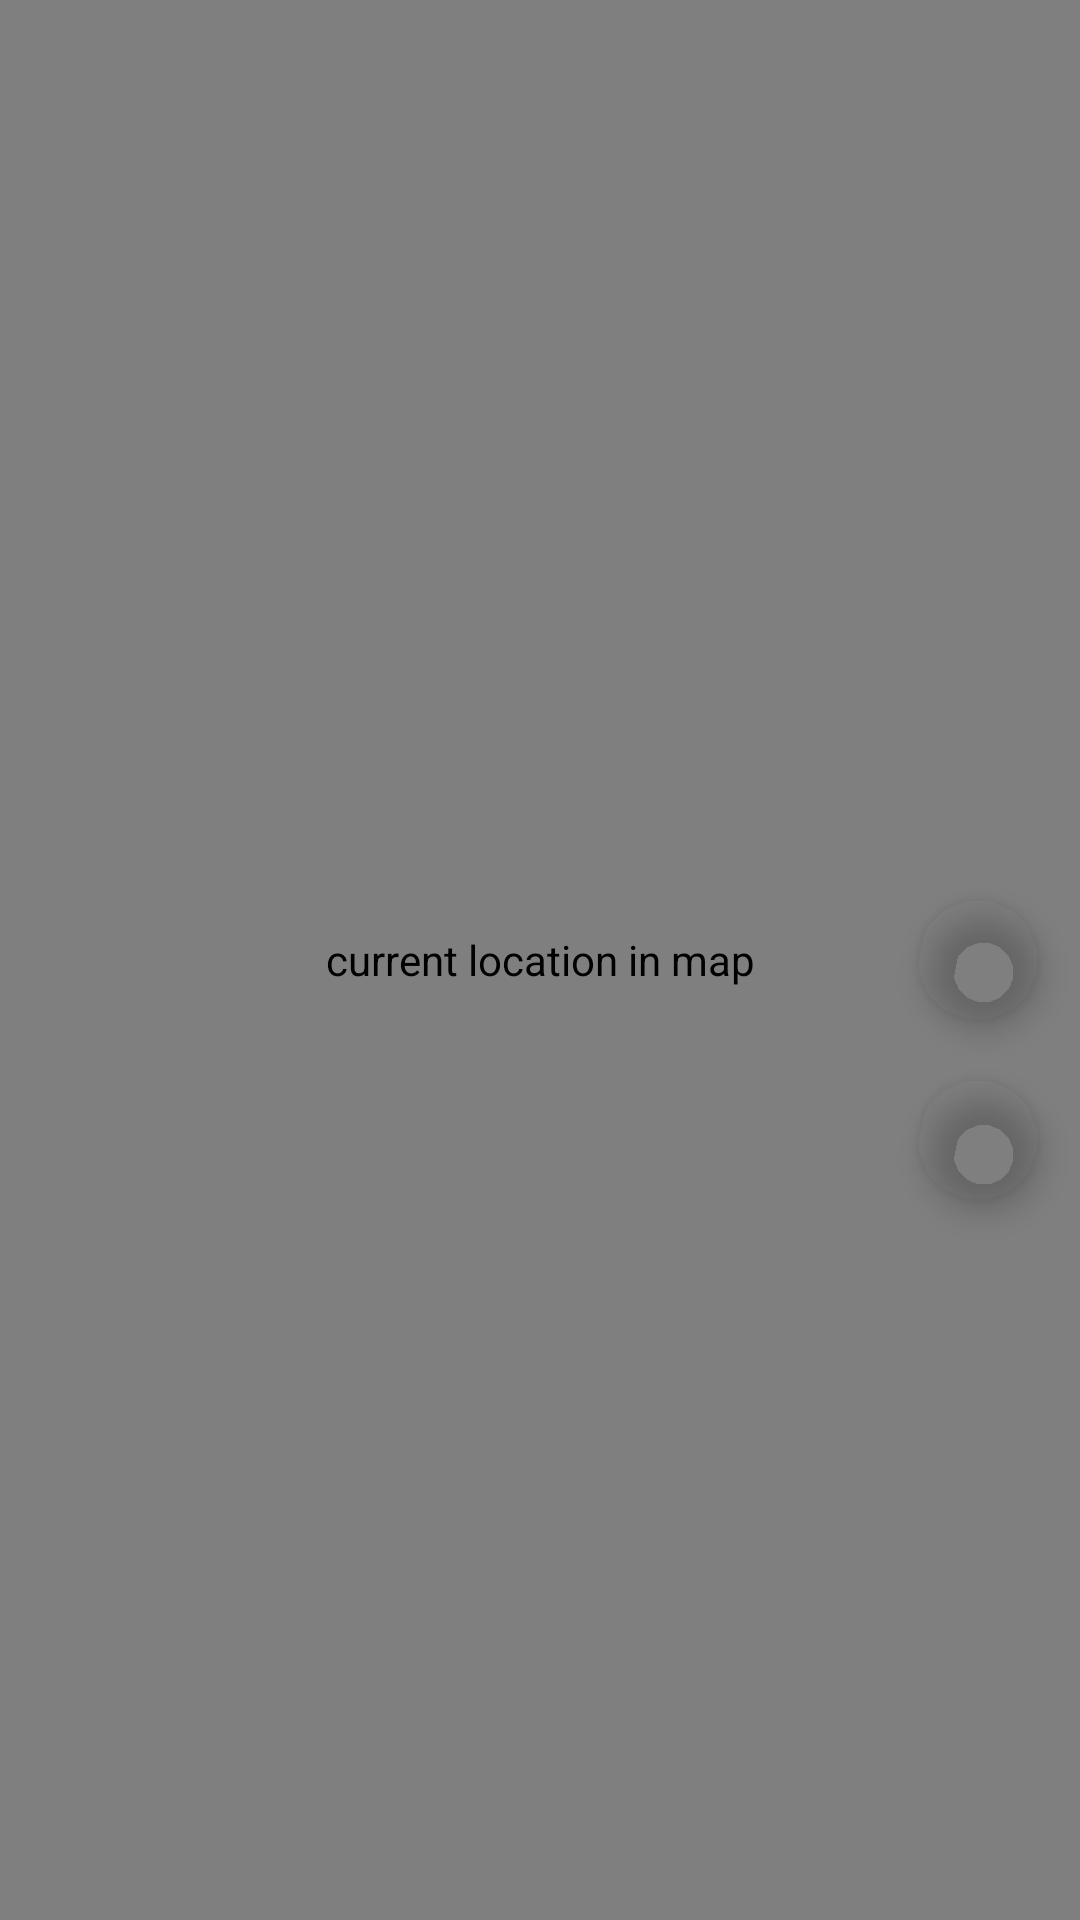

Layout XML and referenced resources for this Android screen:
<!-- AndroidManifest.xml: application theme Theme.Suchen -->
<!-- res/layout/fragment_add.xml -->
<?xml version="1.0" encoding="utf-8"?>
<FrameLayout xmlns:android="http://schemas.android.com/apk/res/android"
    xmlns:app="http://schemas.android.com/apk/res-auto"
    xmlns:tools="http://schemas.android.com/tools"
    android:layout_width="match_parent"
    android:layout_height="match_parent"
    tools:context=".fragments.AddFragment"
    android:id="@+id/parent_container_addFragment"
    >

    <com.google.android.material.floatingactionbutton.FloatingActionButton
        android:id="@+id/fab_layer_addFragment"
        android:layout_width="wrap_content"
        android:layout_height="wrap_content"
        android:layout_gravity="center|right"
        android:layout_marginRight="10dp"
        android:backgroundTint="#00000000"
        android:clickable="true"
        app:borderWidth="0dp"
        app:fabSize="mini"
        app:layout_constraintBottom_toBottomOf="parent"
        app:layout_constraintEnd_toEndOf="parent"
        app:layout_constraintHorizontal_bias="0.955"
        app:layout_constraintStart_toStartOf="parent"
        app:layout_constraintTop_toTopOf="parent"
        app:layout_constraintVertical_bias="0.48"
        app:maxImageSize="40dp"
        app:rippleColor="#00000000"
        app:srcCompat="@drawable/ic_layers_24"
        app:tint="@color/purple_500" />

    <com.google.android.material.floatingactionbutton.FloatingActionButton
        android:id="@+id/fab_stand_position_addFragment"
        android:layout_width="wrap_content"
        android:layout_height="wrap_content"
        android:layout_gravity="center|right"
        android:layout_marginTop="60dp"
        android:layout_marginRight="10dp"
        android:background="#00000000"
        android:backgroundTint="@android:color/transparent"
        android:clickable="true"
        app:borderWidth="0dp"
        app:fabSize="mini"
        app:layout_constraintEnd_toEndOf="parent"
        app:layout_constraintHorizontal_bias="0.955"
        app:layout_constraintStart_toStartOf="parent"
        app:layout_constraintTop_toBottomOf="@+id/fab_layer"
        app:maxImageSize="40dp"
        app:srcCompat="@drawable/ic_menu_mylocation"
        app:tint="@color/purple_500" />

    <org.osmdroid.views.MapView
        android:id="@+id/map_addFragment"
        android:layout_width="fill_parent"
        android:layout_height="fill_parent"
        android:clickable="true"
        android:contentDescription="@string/mapSpeakiableText"
        android:focusable="true"
        app:layout_constraintBottom_toBottomOf="parent"
        app:layout_constraintEnd_toEndOf="parent"
        app:layout_constraintStart_toStartOf="parent"
        app:layout_constraintTop_toTopOf="parent">

    </org.osmdroid.views.MapView>
</FrameLayout>
<!-- resources referenced by this layout -->
<resources>
  <color name="purple_500">#FF6200EE</color>
  <string name="mapSpeakiableText">current location in map</string>
  <style name="Theme.Suchen" parent="Theme.MaterialComponents.DayNight.DarkActionBar">
  
          
          <item name="colorPrimary">@color/purple_500</item>
          <item name="colorPrimaryVariant">@color/purple_700</item>
          <item name="colorOnPrimary">@color/white</item>
          
          <item name="colorSecondary">@color/teal_200</item>
          <item name="colorSecondaryVariant">@color/teal_700</item>
          <item name="colorOnSecondary">@color/black</item>
          
          <item name="android:statusBarColor" tools:targetApi="l">?attr/colorPrimaryVariant</item>
          
          <item name="windowActionBar">false</item>
          <item name="windowNoTitle">true</item>
          <item name="android:windowFullscreen">true</item>
      </style>
  <color name="purple_700">#FF3700B3</color>
  <color name="white">#FFFFFFFF</color>
  <color name="teal_200">#FF03DAC5</color>
  <color name="teal_700">#FF018786</color>
  <color name="black">#FF000000</color>
</resources>
